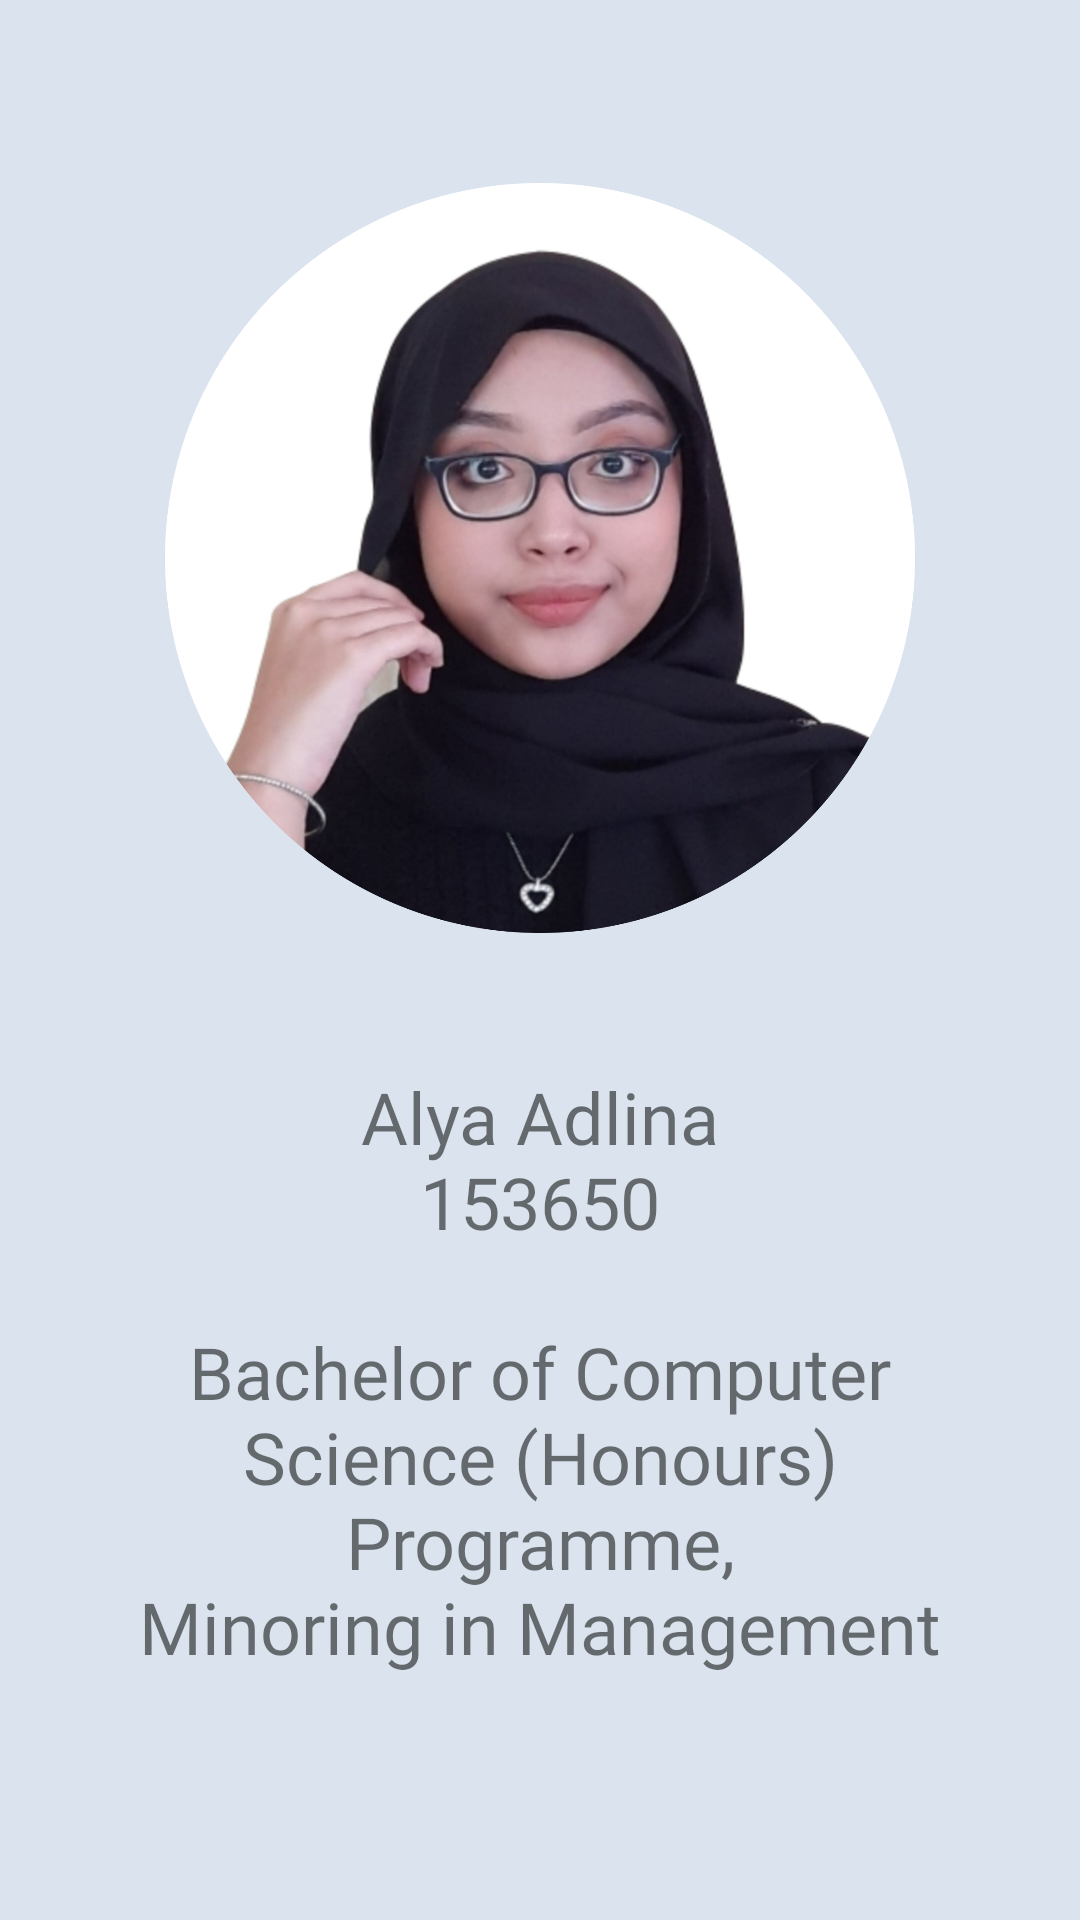

Produce the Android XML layout that renders to this screen, including the resource entries it uses.
<!-- AndroidManifest.xml: application theme Theme.HEALTHPOINT_FINAL -->
<!-- res/layout/card_alya.xml -->
<?xml version="1.0" encoding="utf-8"?>
<LinearLayout xmlns:android="http://schemas.android.com/apk/res/android"
    xmlns:app="http://schemas.android.com/apk/res-auto"
    xmlns:tools="http://schemas.android.com/tools"
    android:layout_width="match_parent"
    android:layout_height="match_parent"
    android:background="#DBE4EE"
    android:orientation="vertical"
    android:padding="40dp">

    <ImageView
        android:id="@+id/imageView10"
        android:layout_width="wrap_content"
        android:layout_height="292dp"
        android:padding="15dp"
        app:srcCompat="@drawable/alya_modified"
        tools:ignore="ImageContrastCheck" />

    <TextView
        android:id="@+id/textView13"
        android:layout_width="match_parent"
        android:layout_height="279dp"
        android:fontFamily="@font/noto_sans_bold"
        android:gravity="center"
        android:text="@string/alya"
        android:textSize="24sp"
        tools:ignore="TextContrastCheck" />
</LinearLayout>
<!-- resources referenced by this layout -->
<resources>
  <!-- drawable alya_modified: png bitmap (drawable-v24, 1048158 bytes) -->
  <string name="alya">Alya Adlina\n153650\n\nBachelor of Computer Science (Honours) Programme,\nMinoring in Management\n</string>
  <style name="Theme.HEALTHPOINT_FINAL" parent="Theme.MaterialComponents.DayNight.DarkActionBar">
          
          <item name="colorPrimary">@color/purple_500</item>
          <item name="colorPrimaryVariant">@color/purple_700</item>
          <item name="colorOnPrimary">@color/white</item>
          
          <item name="colorSecondary">@color/teal_200</item>
          <item name="colorSecondaryVariant">@color/teal_700</item>
          <item name="colorOnSecondary">@color/black</item>
          
          <item name="android:statusBarColor" tools:targetApi="l">?attr/colorPrimaryVariant</item>
          
      </style>
  <color name="purple_500">#FF6200EE</color>
  <color name="purple_700">#FF3700B3</color>
  <color name="white">#FFFFFFFF</color>
  <color name="teal_200">#273043</color>
  <color name="teal_700">#FF018786</color>
  <color name="black">#FF000000</color>
</resources>
